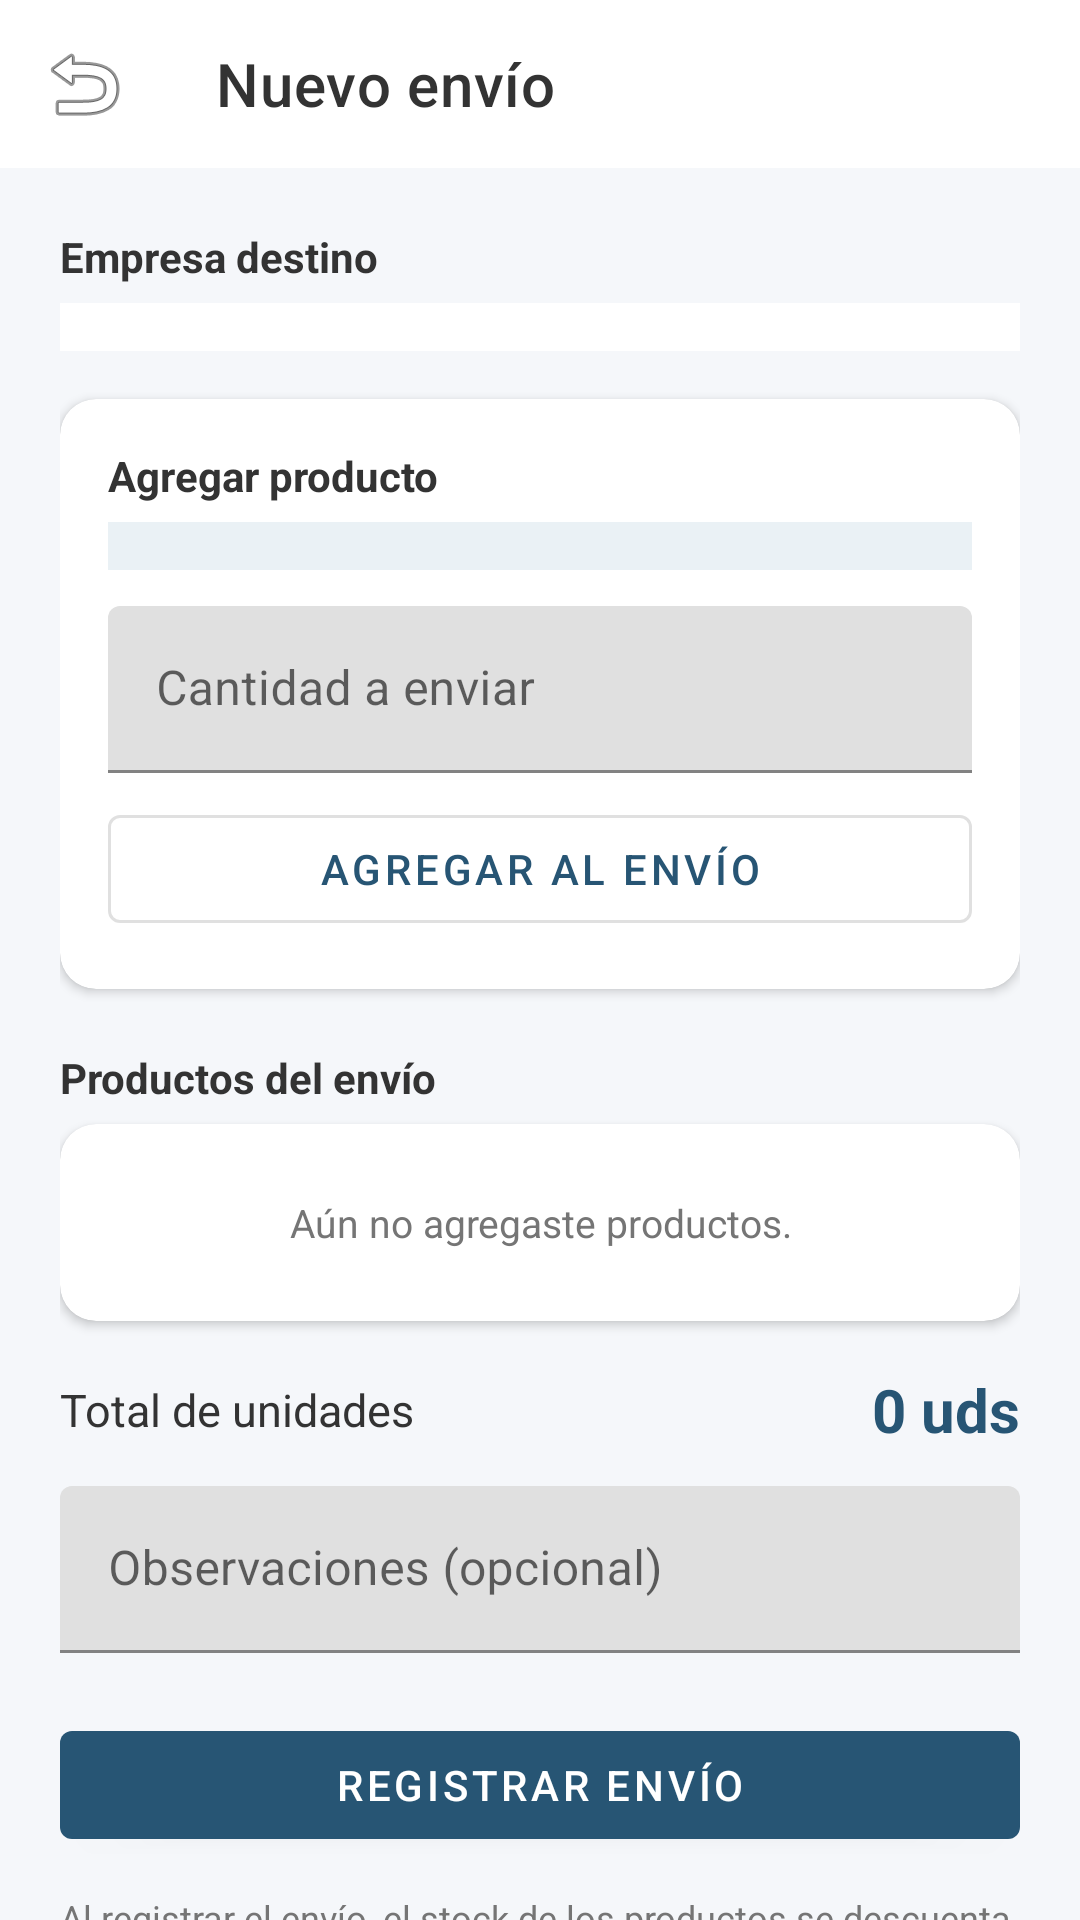

Reconstruct the res/layout file that produces this screen, plus the resources it refers to.
<!-- AndroidManifest.xml: application theme Theme.GestionDeInventario -->
<!-- res/layout/act_nuevo_envio.xml -->
<?xml version="1.0" encoding="utf-8"?>
<LinearLayout xmlns:android="http://schemas.android.com/apk/res/android"
    xmlns:app="http://schemas.android.com/apk/res-auto"
    xmlns:tools="http://schemas.android.com/tools"
    android:layout_width="match_parent"
    android:layout_height="match_parent"
    android:background="@color/background"
    android:orientation="vertical"
    tools:context=".vista.frmNuevoEnvio">

    <com.google.android.material.appbar.MaterialToolbar
        android:id="@+id/toolbar"
        android:layout_width="match_parent"
        android:layout_height="?attr/actionBarSize"
        android:background="@color/surface"
        app:navigationIcon="@android:drawable/ic_menu_revert"
        app:title="Nuevo envío"
        app:titleTextColor="@color/on_surface" />

    <androidx.core.widget.NestedScrollView
        android:layout_width="match_parent"
        android:layout_height="0dp"
        android:layout_weight="1">

        <LinearLayout
            android:layout_width="match_parent"
            android:layout_height="wrap_content"
            android:orientation="vertical"
            android:padding="20dp">

            <TextView
                android:layout_width="wrap_content"
                android:layout_height="wrap_content"
                android:layout_marginBottom="6dp"
                android:text="Empresa destino"
                android:textColor="@color/on_surface"
                android:textSize="14sp"
                android:textStyle="bold" />

            <Spinner
                android:id="@+id/spinner_empresa"
                android:layout_width="match_parent"
                android:layout_height="wrap_content"
                android:background="@color/surface"
                android:padding="8dp" />

            <com.google.android.material.card.MaterialCardView
                android:layout_width="match_parent"
                android:layout_height="wrap_content"
                android:layout_marginTop="16dp"
                app:cardBackgroundColor="@color/surface"
                app:cardCornerRadius="12dp"
                app:cardElevation="2dp"
                app:strokeWidth="0dp">

                <LinearLayout
                    android:layout_width="match_parent"
                    android:layout_height="wrap_content"
                    android:orientation="vertical"
                    android:padding="16dp">

                    <TextView
                        android:layout_width="wrap_content"
                        android:layout_height="wrap_content"
                        android:layout_marginBottom="6dp"
                        android:text="Agregar producto"
                        android:textColor="@color/on_surface"
                        android:textSize="14sp"
                        android:textStyle="bold" />

                    <Spinner
                        android:id="@+id/spinner_producto"
                        android:layout_width="match_parent"
                        android:layout_height="wrap_content"
                        android:background="@color/secondary"
                        android:padding="8dp" />

                    <com.google.android.material.textfield.TextInputLayout
                        android:layout_width="match_parent"
                        android:layout_height="wrap_content"
                        android:layout_marginTop="12dp"
                        android:hint="Cantidad a enviar">

                        <com.google.android.material.textfield.TextInputEditText
                            android:id="@+id/et_cantidad"
                            android:layout_width="match_parent"
                            android:layout_height="wrap_content"
                            android:inputType="number"
                            android:maxLength="6" />
                    </com.google.android.material.textfield.TextInputLayout>

                    <com.google.android.material.button.MaterialButton
                        android:id="@+id/btn_agregar_producto"
                        style="@style/Widget.MaterialComponents.Button.OutlinedButton"
                        android:layout_width="match_parent"
                        android:layout_height="wrap_content"
                        android:layout_marginTop="8dp"
                        android:text="Agregar al envío" />
                </LinearLayout>
            </com.google.android.material.card.MaterialCardView>

            <TextView
                android:layout_width="wrap_content"
                android:layout_height="wrap_content"
                android:layout_marginTop="20dp"
                android:layout_marginBottom="6dp"
                android:text="Productos del envío"
                android:textColor="@color/on_surface"
                android:textSize="14sp"
                android:textStyle="bold" />

            <com.google.android.material.card.MaterialCardView
                android:layout_width="match_parent"
                android:layout_height="wrap_content"
                app:cardBackgroundColor="@color/surface"
                app:cardCornerRadius="12dp"
                app:cardElevation="2dp"
                app:strokeWidth="0dp">

                <LinearLayout
                    android:layout_width="match_parent"
                    android:layout_height="wrap_content"
                    android:orientation="vertical"
                    android:padding="12dp">

                    <TextView
                        android:id="@+id/tv_sin_items"
                        android:layout_width="match_parent"
                        android:layout_height="wrap_content"
                        android:gravity="center"
                        android:padding="12dp"
                        android:text="Aún no agregaste productos."
                        android:textColor="@color/on_surface_variant"
                        android:textSize="13sp" />

                    <LinearLayout
                        android:id="@+id/container_items"
                        android:layout_width="match_parent"
                        android:layout_height="wrap_content"
                        android:orientation="vertical" />
                </LinearLayout>
            </com.google.android.material.card.MaterialCardView>

            <LinearLayout
                android:layout_width="match_parent"
                android:layout_height="wrap_content"
                android:layout_marginTop="16dp"
                android:gravity="center_vertical"
                android:orientation="horizontal">

                <TextView
                    android:layout_width="0dp"
                    android:layout_height="wrap_content"
                    android:layout_weight="1"
                    android:text="Total de unidades"
                    android:textColor="@color/on_surface"
                    android:textSize="15sp" />

                <TextView
                    android:id="@+id/tv_total_unidades"
                    android:layout_width="wrap_content"
                    android:layout_height="wrap_content"
                    android:text="0 uds"
                    android:textColor="@color/primary"
                    android:textSize="20sp"
                    android:textStyle="bold" />
            </LinearLayout>

            <com.google.android.material.textfield.TextInputLayout
                android:layout_width="match_parent"
                android:layout_height="wrap_content"
                android:layout_marginTop="12dp"
                android:hint="Observaciones (opcional)">

                <com.google.android.material.textfield.TextInputEditText
                    android:id="@+id/et_observaciones"
                    android:layout_width="match_parent"
                    android:layout_height="wrap_content"
                    android:inputType="textMultiLine"
                    android:maxLength="200" />
            </com.google.android.material.textfield.TextInputLayout>

            <com.google.android.material.button.MaterialButton
                android:id="@+id/btn_registrar_envio"
                android:layout_width="match_parent"
                android:layout_height="wrap_content"
                android:layout_marginTop="20dp"
                android:text="Registrar envío" />

            <TextView
                android:layout_width="match_parent"
                android:layout_height="wrap_content"
                android:layout_marginTop="12dp"
                android:layout_marginBottom="8dp"
                android:text="Al registrar el envío, el stock de los productos se descuenta automáticamente."
                android:textColor="@color/on_surface_variant"
                android:textSize="12sp" />

        </LinearLayout>
    </androidx.core.widget.NestedScrollView>
</LinearLayout>
<!-- resources referenced by this layout -->
<resources>
  <color name="background">#F5F7FA</color>
  <color name="on_surface">#333333</color>
  <color name="on_surface_variant">#757575</color>
  <color name="primary">#275574</color>
  <color name="secondary">#EAF1F5</color>
  <color name="surface">#FFFFFF</color>
  <style name="Theme.GestionDeInventario" parent="Base.Theme.GestionDeInventario" />
  <style name="Base.Theme.GestionDeInventario" parent="Theme.MaterialComponents.DayNight.NoActionBar">
          <item name="colorPrimary">@color/primary</item>
          <item name="colorPrimaryVariant">@color/primary_variant</item>
          <item name="colorOnPrimary">@color/on_primary</item>
          <item name="colorSecondary">@color/secondary</item>
          <item name="colorSecondaryVariant">@color/secondary_variant</item>
          <item name="colorOnSecondary">@color/on_secondary</item>
  
          <item name="android:windowBackground">@color/background</item>
          <item name="android:statusBarColor">@color/surface</item>
          <item name="android:windowLightStatusBar">true</item>
      </style>
  <color name="primary_variant">#1B3D54</color>
  <color name="on_primary">#FFFFFF</color>
  <color name="secondary_variant">#3A6F93</color>
  <color name="on_secondary">#000000</color>
</resources>
